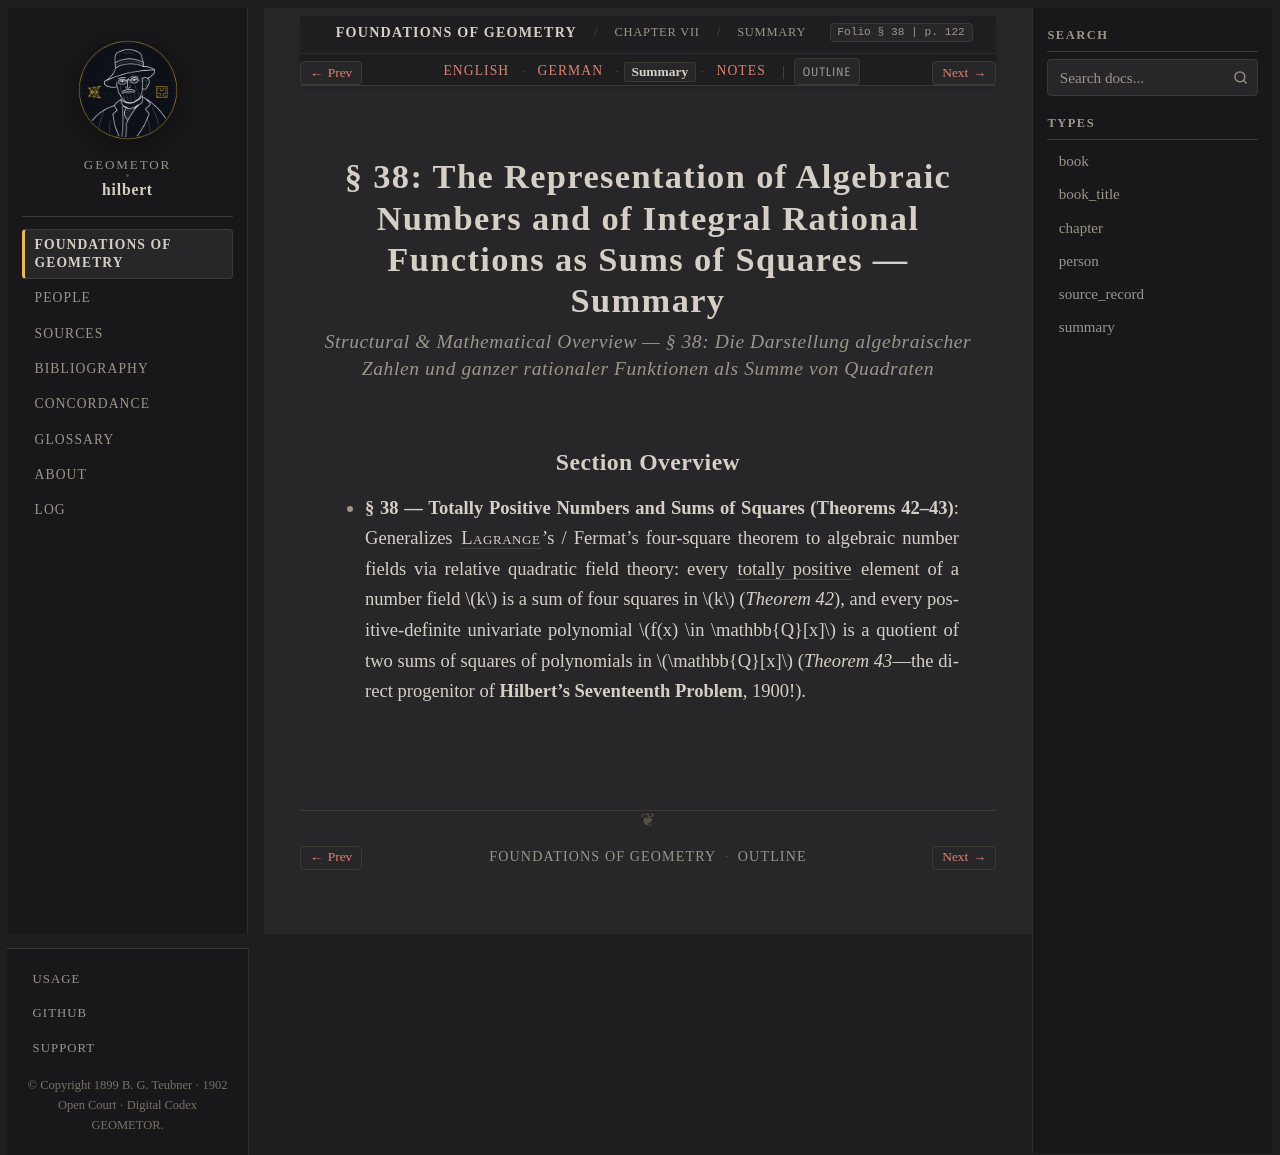

repository: geometor/hilbert · page: grundlagen/chapter_07/sec_38/summary.html · generator: sphinx

:layout: book
:canonical_id: § 38 (Summary)
:breadcrumb_title: Summary
:order: 38
:tracks: English: index | German: de | Summary: summary | Notes: notes

.. _grundlagen-summary-s38:

§ 38: The Representation of Algebraic Numbers and of Integral Rational Functions as Sums of Squares — Summary
=============================================================================================================

.. rubric:: Structural & Mathematical Overview — *§ 38: Die Darstellung algebraischer Zahlen und ganzer rationaler Funktionen als Summe von Quadraten*

Section Overview
----------------

* **§ 38 — Totally Positive Numbers and Sums of Squares (Theorems 42–43)**: Generalizes :person:`Lagrange <lagrange>`'s / Fermat's four-square theorem to algebraic number fields via relative quadratic field theory: every :term:`totally positive <total-positiv>` element of a number field :math:`k` is a sum of four squares in :math:`k` (`Theorem 42`), and every positive-definite univariate polynomial :math:`f(x) \in \mathbb{Q}[x]` is a quotient of two sums of squares of polynomials in :math:`\mathbb{Q}[x]` (`Theorem 43`—the direct progenitor of **Hilbert's Seventeenth Problem**, 1900!).
